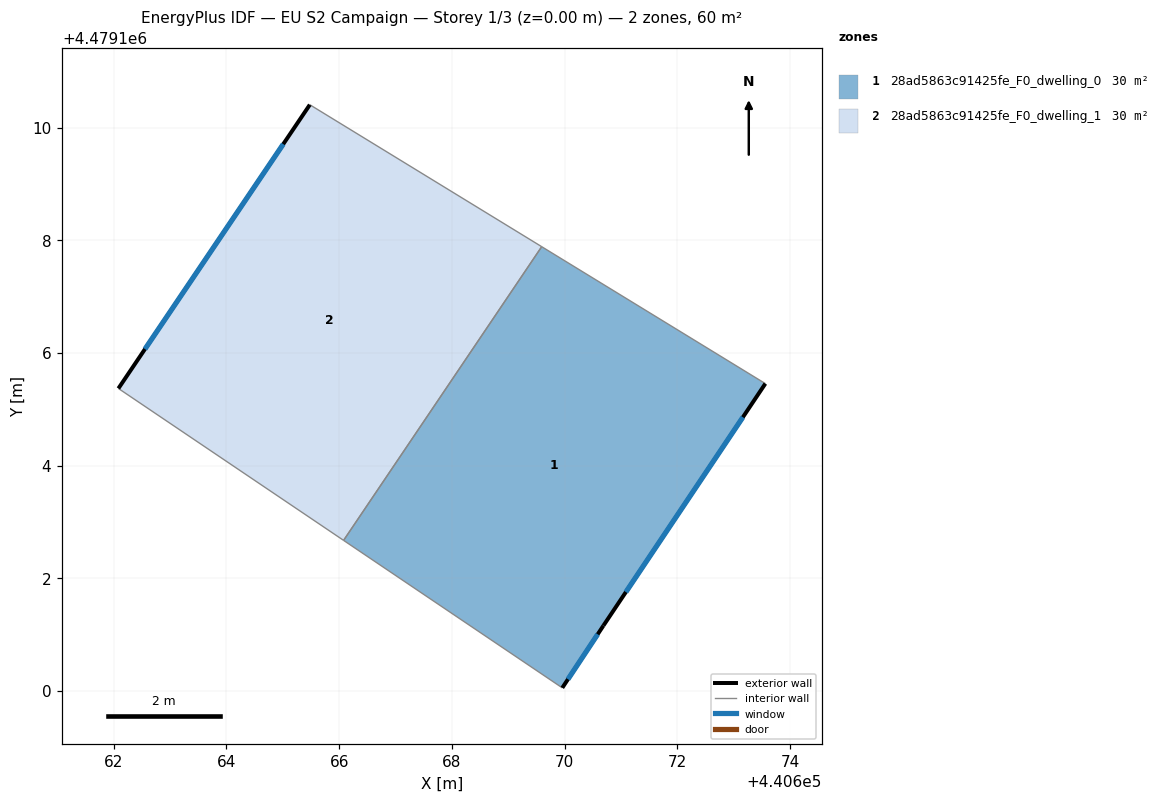
=== STOREY PLAN SPEC (per zone: floor XY polygon, exterior-wall plan segments, windows/doors) ===
zone 1: 28ad5863c91425fe_F0_dwelling_0  (29.8 m²)
  floor: (440670.69, 4479101.16) (440673.56, 4479105.46) (440669.59, 4479107.88) (440666.08, 4479102.67) (440669.96, 4479100.06)
  exterior wall: (440670.69, 4479101.16) – (440669.96, 4479100.06)  [1.3 m]
    window: (440670.59, 4479101.01) – (440670.06, 4479100.21)  [2.1 m²]
  exterior wall: (440673.56, 4479105.46) – (440670.69, 4479101.16)  [5.2 m]
    window: (440673.16, 4479104.86) – (440671.09, 4479101.76)  [8.1 m²]
  interior walls: 3
zone 2: 28ad5863c91425fe_F0_dwelling_1  (29.8 m²)
  floor: (440666.08, 4479102.67) (440669.59, 4479107.88) (440665.48, 4479110.40) (440662.08, 4479105.37)
  exterior wall: (440662.08, 4479105.37) – (440665.48, 4479110.40)  [6.1 m]
    window: (440662.55, 4479106.07) – (440665.01, 4479109.71)  [9.5 m²]
  interior walls: 3

=== DERIVED (storey summary) ===
Building: EU S2 Campaign
Storey: 1 of 3  (floor level z = 0.00 m)
Storey gross floor area: 59.6 m²
Zones on this storey: 2
  - 28ad5863c91425fe_F0_dwelling_0: floor 29.8 m²; exterior wall 6.5 m (19.5 m²); 2 window(s) 10.2 m²; WWR 52.2%
  - 28ad5863c91425fe_F0_dwelling_1: floor 29.8 m²; exterior wall 6.1 m (18.2 m²); 1 window(s) 9.5 m²; WWR 52.2%
Zone adjacency (shared interzone walls):
  - 28ad5863c91425fe_F0_dwelling_0 ↔ 28ad5863c91425fe_F0_dwelling_1